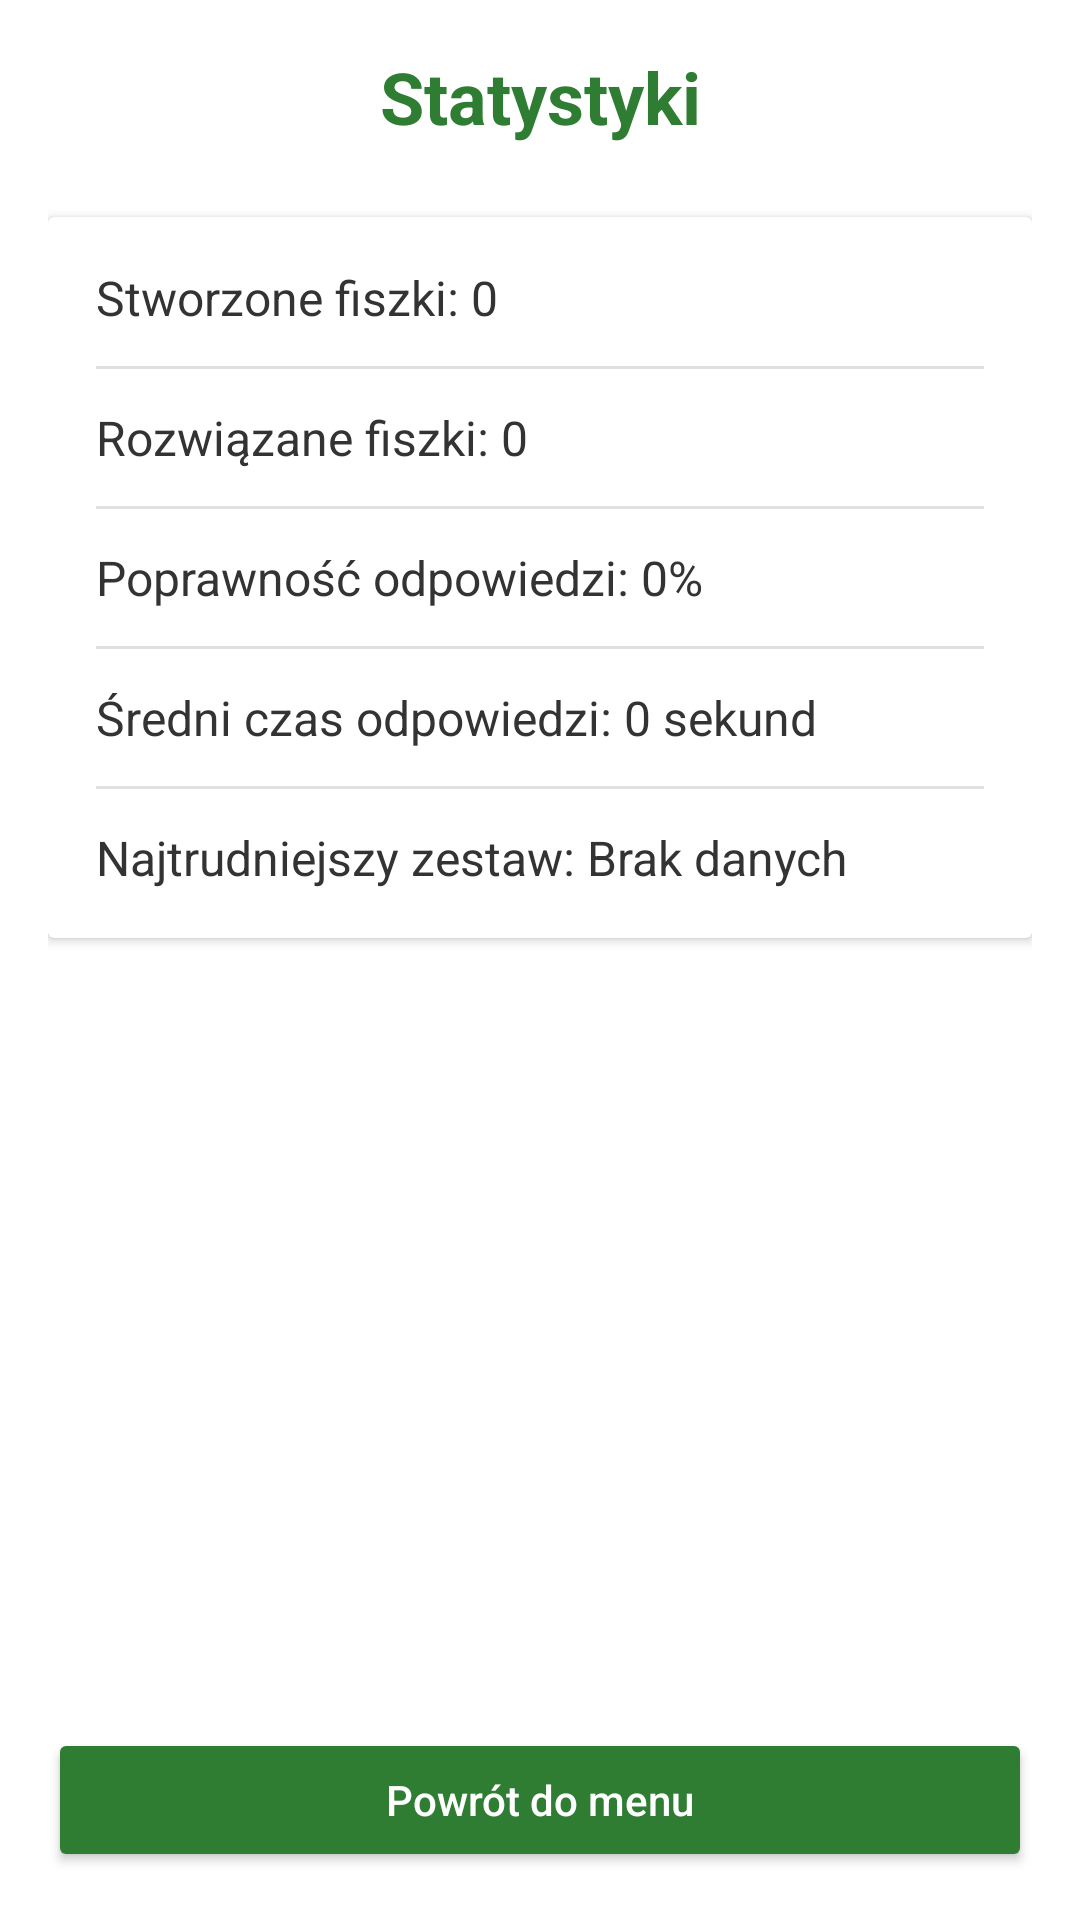

Here is an Android app screen rendered from its layout file. Give the layout XML and the strings, colors and styles it references.
<!-- AndroidManifest.xml: activity theme Theme.InteraktywneFiszki -->
<!-- res/layout/activity_statistics.xml -->
<?xml version="1.0" encoding="utf-8"?>
<LinearLayout xmlns:android="http://schemas.android.com/apk/res/android"
    android:layout_width="match_parent"
    android:layout_height="match_parent"
    android:background="#FFFFFF"
    android:orientation="vertical"
    android:padding="16dp">

    <TextView
        android:id="@+id/tvTitle"
        android:layout_width="match_parent"
        android:layout_height="wrap_content"
        android:layout_marginBottom="24dp"
        android:text="Statystyki"
        android:textAlignment="center"
        android:textColor="#2E7D32"
        android:textSize="24sp"
        android:textStyle="bold" />

    <androidx.cardview.widget.CardView
        android:layout_width="match_parent"
        android:layout_height="wrap_content"
        android:layout_marginBottom="16dp"
        android:elevation="4dp">

        <LinearLayout
            android:layout_width="match_parent"
            android:layout_height="wrap_content"
            android:orientation="vertical"
            android:padding="16dp">

            <TextView
                android:id="@+id/tvCreatedFlashcards"
                android:layout_width="match_parent"
                android:layout_height="wrap_content"
                android:layout_marginBottom="12dp"
                android:text="Stworzone fiszki: 0"
                android:textColor="#333333"
                android:textSize="16sp" />

            <View
                android:layout_width="match_parent"
                android:layout_height="1dp"
                android:background="#E0E0E0" />

            <TextView
                android:id="@+id/tvSolvedFlashcards"
                android:layout_width="match_parent"
                android:layout_height="wrap_content"
                android:layout_marginTop="12dp"
                android:layout_marginBottom="12dp"
                android:text="Rozwiązane fiszki: 0"
                android:textColor="#333333"
                android:textSize="16sp" />

            <View
                android:layout_width="match_parent"
                android:layout_height="1dp"
                android:background="#E0E0E0" />

            <TextView
                android:id="@+id/tvCorrectAnswers"
                android:layout_width="match_parent"
                android:layout_height="wrap_content"
                android:layout_marginTop="12dp"
                android:layout_marginBottom="12dp"
                android:text="Poprawność odpowiedzi: 0%"
                android:textColor="#333333"
                android:textSize="16sp" />

            <View
                android:layout_width="match_parent"
                android:layout_height="1dp"
                android:background="#E0E0E0" />

            <TextView
                android:id="@+id/tvAverageTime"
                android:layout_width="match_parent"
                android:layout_height="wrap_content"
                android:layout_marginTop="12dp"
                android:layout_marginBottom="12dp"
                android:text="Średni czas odpowiedzi: 0 sekund"
                android:textColor="#333333"
                android:textSize="16sp" />

            <View
                android:layout_width="match_parent"
                android:layout_height="1dp"
                android:background="#E0E0E0" />

            <TextView
                android:id="@+id/tvMostDifficultSet"
                android:layout_width="match_parent"
                android:layout_height="wrap_content"
                android:layout_marginTop="12dp"
                android:text="Najtrudniejszy zestaw: Brak danych"
                android:textColor="#333333"
                android:textSize="16sp" />
        </LinearLayout>
    </androidx.cardview.widget.CardView>

    <View
        android:layout_width="match_parent"
        android:layout_height="0dp"
        android:layout_weight="1" />

    <Button
        android:id="@+id/btnBackToMenu"
        android:layout_width="match_parent"
        android:layout_height="wrap_content"
        android:backgroundTint="#2E7D32"
        android:text="Powrót do menu"
        android:textAllCaps="false"
        android:textColor="#FFFFFF" />

</LinearLayout>
<!-- resources referenced by this layout -->
<resources>
  <style name="Theme.InteraktywneFiszki" parent="Theme.MaterialComponents.DayNight.DarkActionBar">
          <item name="colorPrimary">@color/green</item>
          <item name="colorPrimaryVariant">@color/green_dark</item>
          <item name="colorOnPrimary">@color/white</item>
          <item name="colorSecondary">@color/green</item>
      </style>
  <color name="green">#2E7D32</color>
  <color name="green_dark">#1B5E20</color>
  <color name="white">#FFFFFF</color>
</resources>
